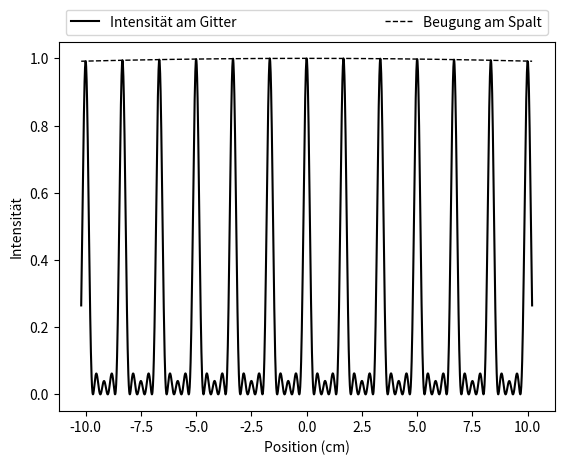

Write Python code to recreate this figure.
#!/usr/bin/python3
"""
Diffraction and interference at single, double slit and lattice

Usage:

python3 sinc.py
"""
import matplotlib.pyplot as plt
import numpy as np

def lattice(x, b=150., l=200., g=200., N=2):
    """
    x: alpha (rad)
    b: slit width (nm)
    l: wavelength (nm)
    g: lattice constant (nm)
    N: number of illuminated slits
    """
    arg = np.pi/l*x
    ## Spaltfunktion
    fS  = (np.sin(b*arg)/(b*arg))**2
    ## Gitterinterferenzfunktion
    fG  = 1/N/N*(np.sin(N*g*arg)/np.sin(g*arg))**2
    return fS*fG

# Creating a list of points in x from -10 to 10 to display the functions of 
# choice
def plot(b=250., l=200, g=200, N=2):
    x = np.linspace(-10.2, 10.2, 2000)
    plt.plot(x, lattice(x=x, b=b, g=g, N=N),
        color="black", 
        linestyle="solid",
        linewidth=1.5, 
        label=r"Intensität am Gitter"
        )
    plt.plot(x, lattice(x=x, b=b, l=l, g=1., N=1),
        color="black", 
        linestyle="dashed",
        linewidth=1., 
        label=r"Beugung am Spalt"
        )
    # Customize the figure
    plt.xlabel(r'Position (cm)') 
    plt.ylabel(r'Intensität') 
    plt.legend(bbox_to_anchor=(0., 1., 1., 0.1), loc="lower left", ncol=2, mode="expand")
    # Save to pdf
    plt.savefig("lattice.png")    
    # Show the plot with a rendering machine
    #plt.show()
plot(b=1., l=200., g=120., N=5)

